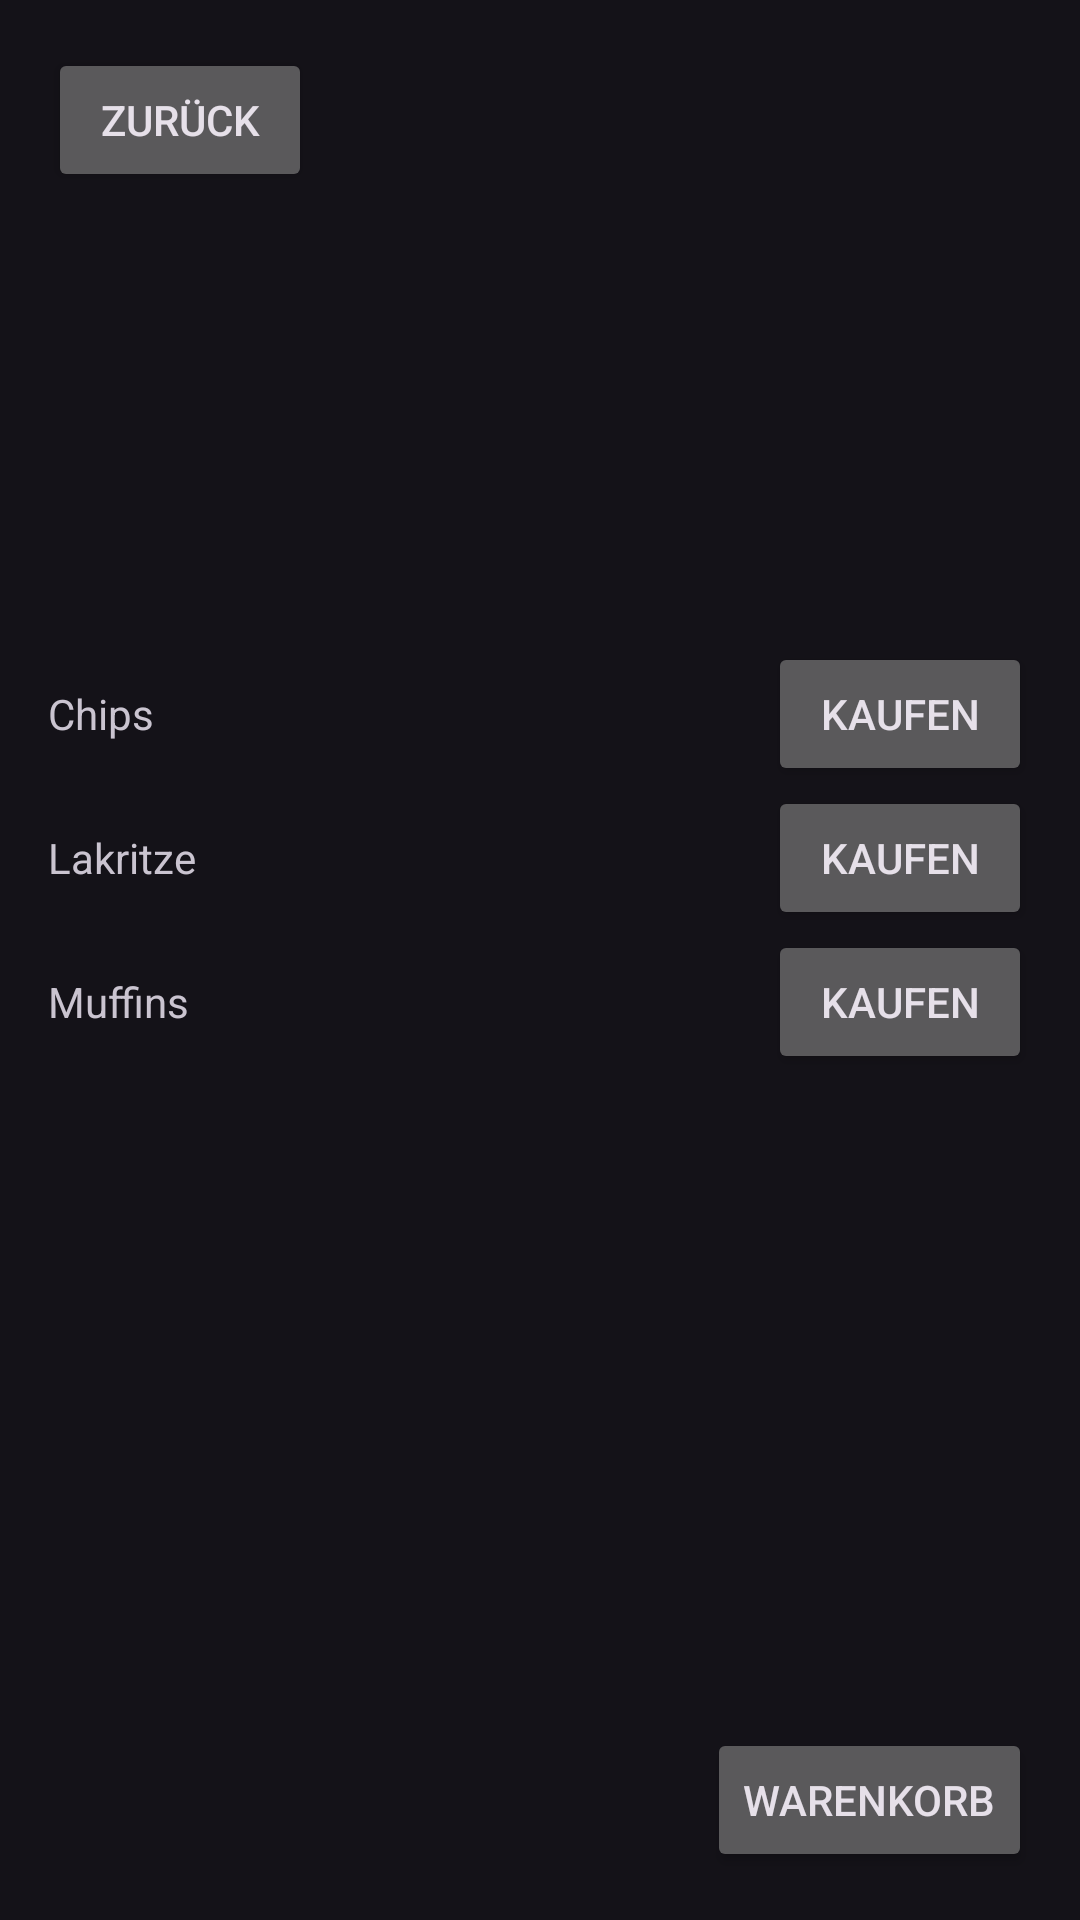

Android layout source for this screen:
<!-- AndroidManifest.xml: application theme Theme.Material3.Dark -->
<!-- res/layout/activity_suessigkeiten.xml -->
<?xml version="1.0" encoding="utf-8"?>
<RelativeLayout xmlns:android="http://schemas.android.com/apk/res/android"
    android:layout_width="match_parent"
    android:layout_height="match_parent"
    android:padding="16dp">

    
    <Button
        android:id="@+id/back_to_main_button_sweets"
        android:layout_width="wrap_content"
        android:layout_height="wrap_content"
        android:text="Zurück"
        android:layout_alignParentTop="true"
        android:layout_alignParentStart="true"
        android:layout_marginBottom="150dp"/>

    
    <LinearLayout
        android:id="@+id/sweets_list_container"
        android:layout_width="match_parent"
        android:layout_height="wrap_content"
        android:layout_below="@id/back_to_main_button_sweets"
        android:orientation="vertical"
        android:layout_above="@+id/to_cart_button_sweets">

        
        
        <LinearLayout
            android:layout_width="match_parent"
            android:layout_height="wrap_content"
            android:orientation="horizontal"
            android:gravity="center_vertical">

            <TextView
                android:layout_width="0dp"
                android:layout_height="wrap_content"
                android:layout_weight="1"
                android:text="Chips"/>

            <Button
                android:layout_width="wrap_content"
                android:layout_height="wrap_content"
                android:text="Kaufen"
                android:id="@+id/buy_chips_button"/>
        </LinearLayout>

        
        <LinearLayout
            android:layout_width="match_parent"
            android:layout_height="wrap_content"
            android:orientation="horizontal"
            android:gravity="center_vertical">

            <TextView
                android:layout_width="0dp"
                android:layout_height="wrap_content"
                android:layout_weight="1"
                android:text="Lakritze"/>

            <Button
                android:layout_width="wrap_content"
                android:layout_height="wrap_content"
                android:text="Kaufen"
                android:id="@+id/buy_lakritze_button"/>
        </LinearLayout>

        
        <LinearLayout
            android:layout_width="match_parent"
            android:layout_height="wrap_content"
            android:orientation="horizontal"
            android:gravity="center_vertical">

            <TextView
                android:layout_width="0dp"
                android:layout_height="wrap_content"
                android:layout_weight="1"
                android:text="Muffins"/>

            <Button
                android:layout_width="wrap_content"
                android:layout_height="wrap_content"
                android:text="Kaufen"
                android:id="@+id/buy_muffins_button"/>
        </LinearLayout>
    </LinearLayout>

    
    <Button
        android:id="@+id/to_cart_button_sweets"
        android:layout_width="wrap_content"
        android:layout_height="wrap_content"
        android:text="Warenkorb"
        android:layout_alignParentBottom="true"
        android:layout_alignParentEnd="true"/>

</RelativeLayout>
<!-- resources referenced by this layout -->
<resources>

</resources>
